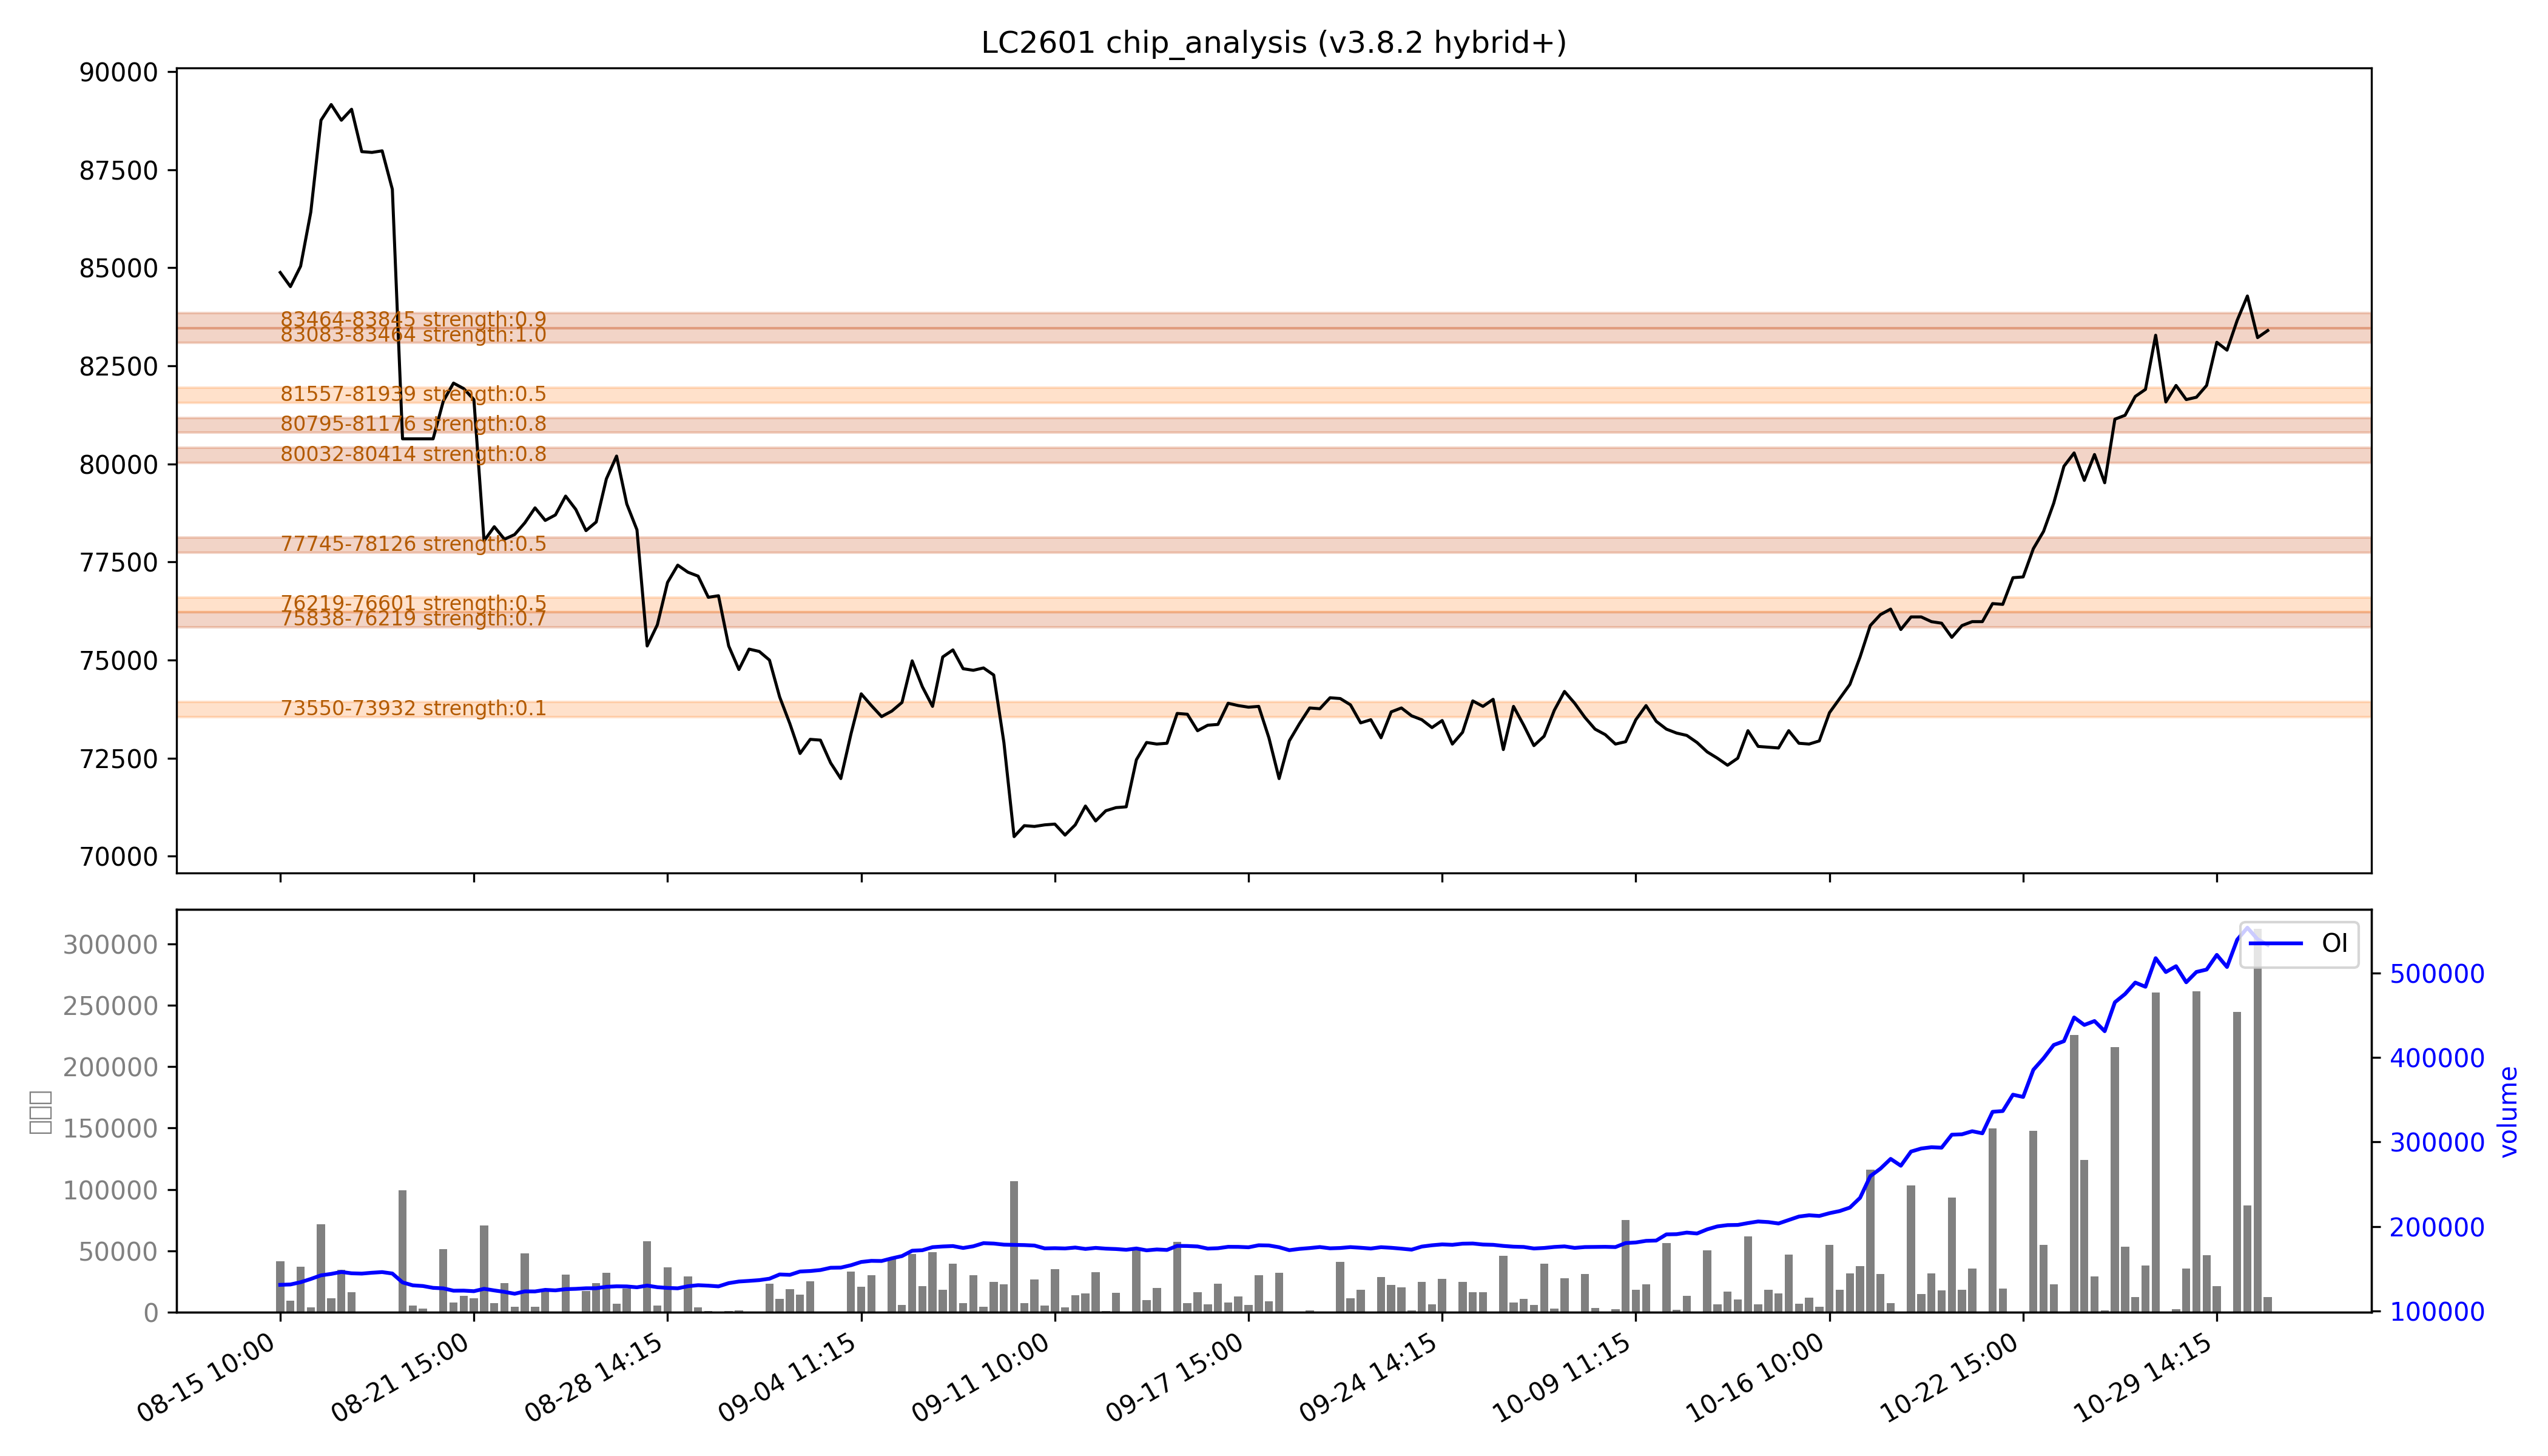

Source data for this figure (header and first rows):
low, high, recent_strength, all_strength, avg_strength, persistent, zone_type
73550, 73932, 0.0, 0.2, 0.1, False, 短期区
75838, 76219, 0.7, 0.7, 0.7, True, 持久区
76219, 76601, 0.5, 0.5, 0.5, False, 短期区
77745, 78126, 0.5, 0.6, 0.5, True, 持久区
80032, 80414, 0.8, 0.8, 0.8, True, 持久区
80795, 81176, 0.8, 0.8, 0.8, True, 持久区
81557, 81939, 0.5, 0.5, 0.5, False, 短期区
83083, 83464, 强：1.0, 强：1.0, 强：1.0, True, 持久区
83464, 83845, 强：0.9, 强：0.9, 强：0.9, True, 持久区
